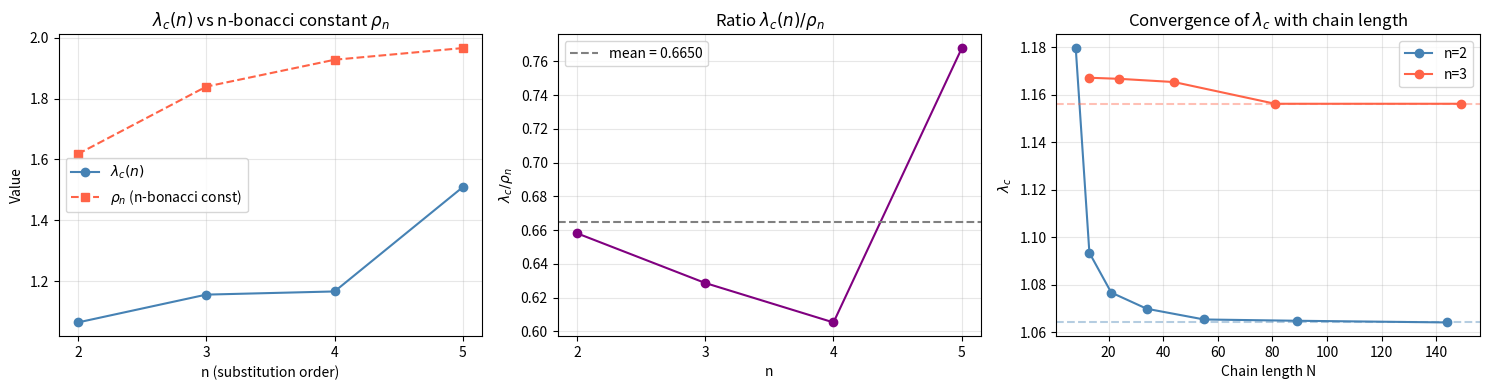

This chart was generated by the following Python code: (Note: this script raises an exception after producing the figure.)
#!/usr/bin/env python3
"""
nbonacci_critical_lambda.py
===========================
Finds the critical fission strength lambda_c(n) for n-bonacci substitution
chains (n=2..5), and tests whether lambda_c scales with the n-bonacci
constant rho_n (dominant root of x^n = x^(n-1) + ... + 1).

Author: Pablo Nogueira Grossi | G6 LLC | 2026 | MIT
"""

from __future__ import annotations
import numpy as np
from scipy.linalg import eig
from scipy.optimize import brentq

# ---------------------------------------------------------------------------
# 1. n-bonacci substitution words  (general, up to n=5)
# ---------------------------------------------------------------------------

def nbonacci_word(n: int, n_gen: int) -> list[int]:
    """
    General n-bonacci substitution:
        symbol 0 (A) -> [0, 1]
        symbol k (1..n-2) -> [0, k+1]
        symbol n-1 -> [0]
    Symbols: 0=fissile(A), 1..n-1 = absorbers(B,C,D,E)
    """
    rules = {}
    for k in range(n):
        if k == 0:
            rules[k] = [0, 1] if n > 1 else [0]
        elif k < n - 1:
            rules[k] = [0, k + 1]
        else:
            rules[k] = [0]
    word = [0]
    for _ in range(n_gen):
        word = [s for c in word for s in rules[c]]
    return word

# ---------------------------------------------------------------------------
# 2. Parameter map
# ---------------------------------------------------------------------------

# Symbol 0 = fissile: D=1.0, Sr=0.5, Sf=lambda (free)
# Symbol k>0 = absorber: D=1.0, Sr=2.0, Sf=0
D_FISSILE  = 1.0;  SR_FISSILE = 0.5
D_ABSORBER = 1.0;  SR_ABSORBER = 2.0

def site_params(word: list[int], lam: float):
    N = len(word)
    D  = np.where(np.array(word) == 0, D_FISSILE,  D_ABSORBER).astype(float)
    Sr = np.where(np.array(word) == 0, SR_FISSILE, SR_ABSORBER).astype(float)
    Sf = np.where(np.array(word) == 0, lam, 0.0)
    return D, Sr, Sf

# ---------------------------------------------------------------------------
# 3. Matrix assembly + k_eff
# ---------------------------------------------------------------------------

def build_and_solve(word: list[int], lam: float) -> float:
    D, Sr, Sf = site_params(word, lam)
    N = len(D)
    # harmonic-mean interface diffusion
    D_half = np.zeros(N + 1)
    D_half[0] = D[0]
    D_half[N] = D[N-1]
    for i in range(N-1):
        D_half[i+1] = 2*D[i]*D[i+1] / (D[i]+D[i+1])
    # loss matrix
    L = np.zeros((N, N))
    for i in range(N):
        L[i,i] = D_half[i] + D_half[i+1] + Sr[i]
        if i > 0:   L[i,i-1] = -D_half[i]
        if i < N-1: L[i,i+1] = -D_half[i+1]
    F = np.diag(Sf)
    vals, _ = eig(F, L)
    return float(np.max(vals.real))

# ---------------------------------------------------------------------------
# 4. n-bonacci constants (dominant root of x^n = x^(n-1)+...+1)
# ---------------------------------------------------------------------------

def nbonacci_constant(n: int) -> float:
    """Dominant positive real root of x^n - x^(n-1) - ... - 1 = 0."""
    coeffs = [1] + [-1]*n   # x^n - x^(n-1) - ... - x^0
    roots = np.roots(coeffs)
    real_positive = roots[np.isreal(roots) & (roots.real > 1)].real
    return float(np.max(real_positive))

# ---------------------------------------------------------------------------
# 5. Main sweep
# ---------------------------------------------------------------------------

def find_lambda_c(n: int, n_gen: int, lam_lo=0.3, lam_hi=5.0) -> float:
    word = nbonacci_word(n, n_gen)
    f = lambda lam: build_and_solve(word, lam) - 1.0
    if f(lam_lo) > 0:
        return lam_lo   # already supercritical at lower bound
    if f(lam_hi) < 0:
        return np.nan   # never reaches criticality
    return brentq(f, lam_lo, lam_hi, xtol=1e-6)

if __name__ == "__main__":
    # Generation to use per n (keep N ~ 100-200 sites)
    gen_map = {2: 9, 3: 7, 4: 6, 5: 5}

    print(f"\n{'n':>3}  {'gen':>4}  {'N_sites':>8}  {'rho_n':>8}  "
          f"{'lambda_c':>10}  {'lambda_c/rho_n':>14}  {'lambda_c-rho_n':>14}")
    print("-" * 70)

    results = {}
    for n in range(2, 6):
        g = gen_map[n]
        word = nbonacci_word(n, g)
        N = len(word)
        rho = nbonacci_constant(n)
        lc  = find_lambda_c(n, g)
        ratio = lc / rho if not np.isnan(lc) else np.nan
        diff  = lc - rho if not np.isnan(lc) else np.nan
        results[n] = (g, N, rho, lc, ratio, diff)
        print(f"{n:>3}  {g:>4}  {N:>8}  {rho:>8.5f}  "
              f"{lc:>10.5f}  {ratio:>14.5f}  {diff:>14.5f}")

    # --- convergence check: lambda_c vs generation for n=2,3 ---
    print("\nConvergence of lambda_c with generation:")
    print(f"{'n':>3}  {'gen':>4}  {'N':>7}  {'lambda_c':>10}")
    print("-" * 30)
    for n in [2, 3]:
        for g in range(4, gen_map[n]+2):
            try:
                word = nbonacci_word(n, g)
                lc = find_lambda_c(n, g)
                print(f"{n:>3}  {g:>4}  {len(word):>7}  {lc:>10.5f}")
            except Exception as e:
                print(f"{n:>3}  {g:>4}  error: {e}")

def plot_results(results, gen_map):
    import matplotlib.pyplot as plt

    ns = list(results.keys())
    rhos = [results[n][2] for n in ns]
    lcs  = [results[n][3] for n in ns]
    ratios = [results[n][4] for n in ns]

    fig, axes = plt.subplots(1, 3, figsize=(15, 4))

    # Panel 1: lambda_c and rho_n vs n
    ax = axes[0]
    ax.plot(ns, lcs,  "o-", label=r"$\lambda_c(n)$", color="steelblue")
    ax.plot(ns, rhos, "s--", label=r"$\rho_n$ (n-bonacci const)", color="tomato")
    ax.set_xlabel("n (substitution order)")
    ax.set_ylabel("Value")
    ax.set_title(r"$\lambda_c(n)$ vs n-bonacci constant $\rho_n$")
    ax.legend(); ax.grid(alpha=0.3)
    ax.set_xticks(ns)

    # Panel 2: ratio lambda_c / rho_n
    ax = axes[1]
    ax.plot(ns, ratios, "o-", color="purple")
    ax.axhline(np.mean(ratios), ls="--", color="gray",
               label=f"mean = {np.mean(ratios):.4f}")
    ax.set_xlabel("n")
    ax.set_ylabel(r"$\lambda_c / \rho_n$")
    ax.set_title(r"Ratio $\lambda_c(n) / \rho_n$")
    ax.legend(); ax.grid(alpha=0.3)
    ax.set_xticks(ns)

    # Panel 3: convergence of lambda_c with generation for n=2,3
    ax = axes[2]
    for n, color in [(2, "steelblue"), (3, "tomato")]:
        gens, lcs_g = [], []
        for g in range(4, gen_map[n]+2):
            try:
                word = nbonacci_word(n, g)
                lc = find_lambda_c(n, g)
                gens.append(len(word))
                lcs_g.append(lc)
            except: pass
        ax.plot(gens, lcs_g, "o-", color=color, label=f"n={n}")
        ax.axhline(lcs_g[-1], ls="--", color=color, alpha=0.4)
    ax.set_xlabel("Chain length N")
    ax.set_ylabel(r"$\lambda_c$")
    ax.set_title(r"Convergence of $\lambda_c$ with chain length")
    ax.legend(); ax.grid(alpha=0.3)

    plt.tight_layout()
    plt.savefig("/mnt/user-data/outputs/fig_lambda_c.png", dpi=150)
    plt.close()
    print("Saved fig_lambda_c.png")

import numpy as np
plot_results(results, gen_map)
